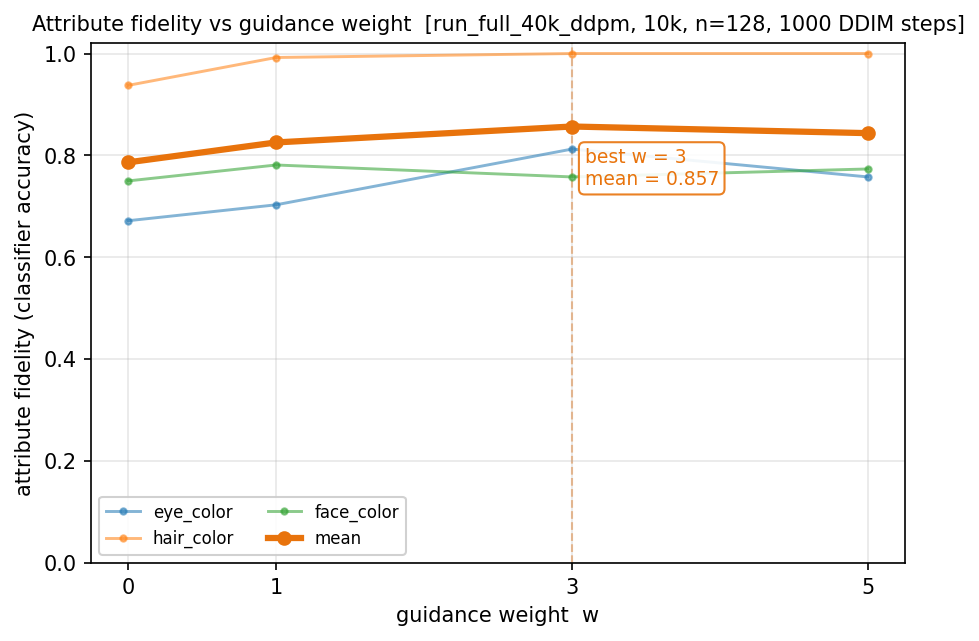

Data behind this chart, as committed beside it:
weight, eye_color, hair_color, face_color, mean
0.0, 0.6719, 0.9375, 0.75, 0.7865
1.0, 0.7031, 0.9922, 0.7812, 0.8255
3.0, 0.8125, 1.0, 0.7578, 0.8568
5.0, 0.7578, 1.0, 0.7734, 0.8438
